Run: headless pygame with SDL's dummy video driver; simulated clock (each Clock.tick advances the game by its frame time, no real sleeping); random seed 0; keys injected as events and as key.get_pressed() state; no mouse input.
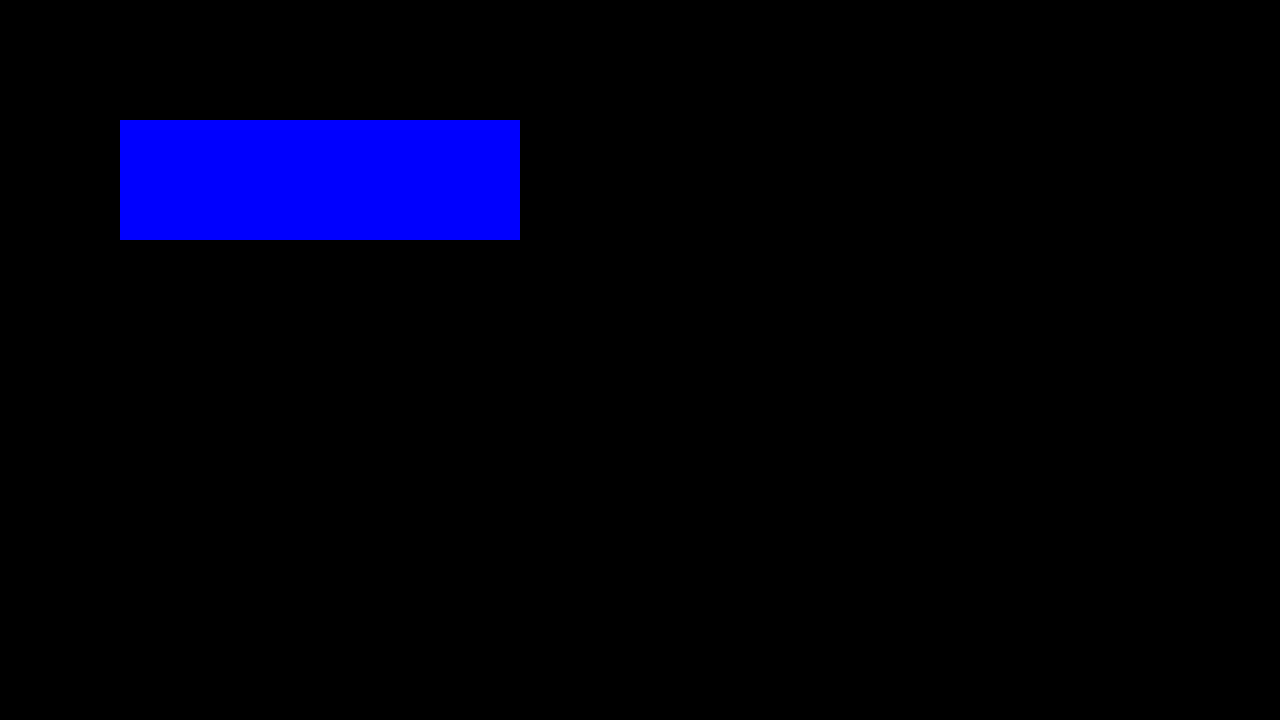
Frame 1 of 4 · flips 1–60 · no input
Frame 2 of 4 · flips 61–180 · tapped SPACE, RETURN · held RIGHT (→), D · screen unchanged from frame 1, image omitted
Frame 3 of 4 · flips 181–300 · held DOWN (↓), S · screen unchanged from frame 2, image omitted
Frame 4 of 4 · flips 301–420 · held LEFT (←), A, UP (↑), W · screen unchanged from frame 3, image omitted

The pygame program that drew these frames:

import pygame
from enum import Enum
import random
from typing import List, Dict, Tuple


class Tile(Enum):
    GRASS = 1
    DIRT = 2
    TREE = 3
    ROAD = 4
    BUILDING = 5
    PASTURE = 6
    FARMLAND = 7


class Job:
    MINER = 1
    WOODCUTTER = 2
    CARPENTER = 3
    FARMER = 4
    CHEF = 5
    BUTCHER = 6
    SHOPKEEPER = 7
    MERCHANT = 8
    CHILD = 9
    BLACKSMITH = 10
    TAILOR = 11
    BANKER = 12
    POLICE_OFFICER = 13
    SOLDIER = 14
    GENERAL = 15
    FISHERMAN = 16


class Rect:
    def __init__(self, x, y, w, h) -> None:
        self.x = x
        self.y = y
        self.w = w
        self.h = h


class Circle:
    def __init__(self, x, y, r) -> None:
        self.x = x
        self.y = y
        self.r = r


class Shape:
    Rect
    Circle


class QuadTree:
    def __init__(self) -> None:
        pass

    def insert(self, shape):
        pass


class World:
    def __init__(self, width):
        self.size = width
        self.tiles = [[Tile.GRASS for _ in range(width)] for _ in range(width)]
        self.inventory = {"coal": 0, "iron": 0,
                          "copper": 0, "wheat": 0, "rice": 0, "beef": 0, "pork": 0,
                          "chicken": 0, "egg": 0,
                          }
        self.citizens = []
        self.workplaces = []
        self.delta = 0  # 0 - 24

    def add_person(self, gender, age, job):
        id = len(self.citizens)
        self.citizens.append({
            id: id,
            gender: gender,
            age: age,
            job: job,
        })

    def add_workplace(self, building: Tile):
        pass

    def place(self, x, y, building: Tile):
        self.tiles[x][y] = building

    def step(self):
        self.delta += 1
        self.delta = self.delta % 24

        if self.delta == 12 and self.delta == 17:
            for p in self.citizens:
                if p["job"] == Job.MINER:
                    self.inventory["coal"] += 5
                    self.inventory["iron"] += 5
                    self.inventory["copper"] += 5
                elif p["job"] == Job.FARMER:
                    self.inventory["wheat"] += 5
                    self.inventory["rice"] += 5
                    self.inventory["potato"] += 5
                    self.inventory["carrot"] += 5
                    self.inventory["lettuce"] += 5
                    self.inventory["spinach"] += 5
                    self.inventory["beef"] += 5
                    self.inventory["pork"] += 5
                    self.inventory["chicken"] += 5
                    self.inventory["egg"] += 5

        if self.delta == 12:
            for p in self.citizens:
                self.inventory["wheat"] -= 1
                self.inventory["rice"] -= 1
                self.inventory["potato"] -= 1
                self.inventory["carrot"] -= 1
                self.inventory["lettuce"] -= 1
                self.inventory["beef"] -= 1

    def disp(self):
        tile_symbols = {
            Tile.GRASS: ".",
            Tile.DIRT: ",",
            Tile.TREE: "T",
            Tile.ROAD: "#",
            Tile.BUILDING: "B",
            Tile.PASTURE: "P",
            Tile.FARMLAND: "F"
        }

        for y in range(self.size):
            row = []
            for x in range(self.size):
                row.append(tile_symbols[self.tiles[x][y]])
            print(" ".join(row))
        print("")

        for p in self.citizens:
            print(p)

        for p in self.inventory:
            print(p, self.inventory[p])


class Button:
    def __init__(self, x, y, width, height, color, text):
        self.rect = pygame.Rect(x, y, width, height)
        self.text = text
        self.is_hovered = False
        self.font = pygame.font.Font(None, 12)

    def draw(self):
        pass

    def check_hover(self):
        pass

    def check_clicked(self):
        pass


class Layout:
    def __init__(self):
        pass


class TextInput:
    def __init__(self):
        pass


if __name__ == "__main__":
    pygame.init()
    window = pygame.display.set_mode((1280, 720))

    while True:
        event = pygame.event.poll()
        if event.type == pygame.QUIT:
            break

        pygame.draw.rect(window, (0, 0, 255), (120, 120, 400, 120))
        pygame.display.update()

    pygame.quit()
